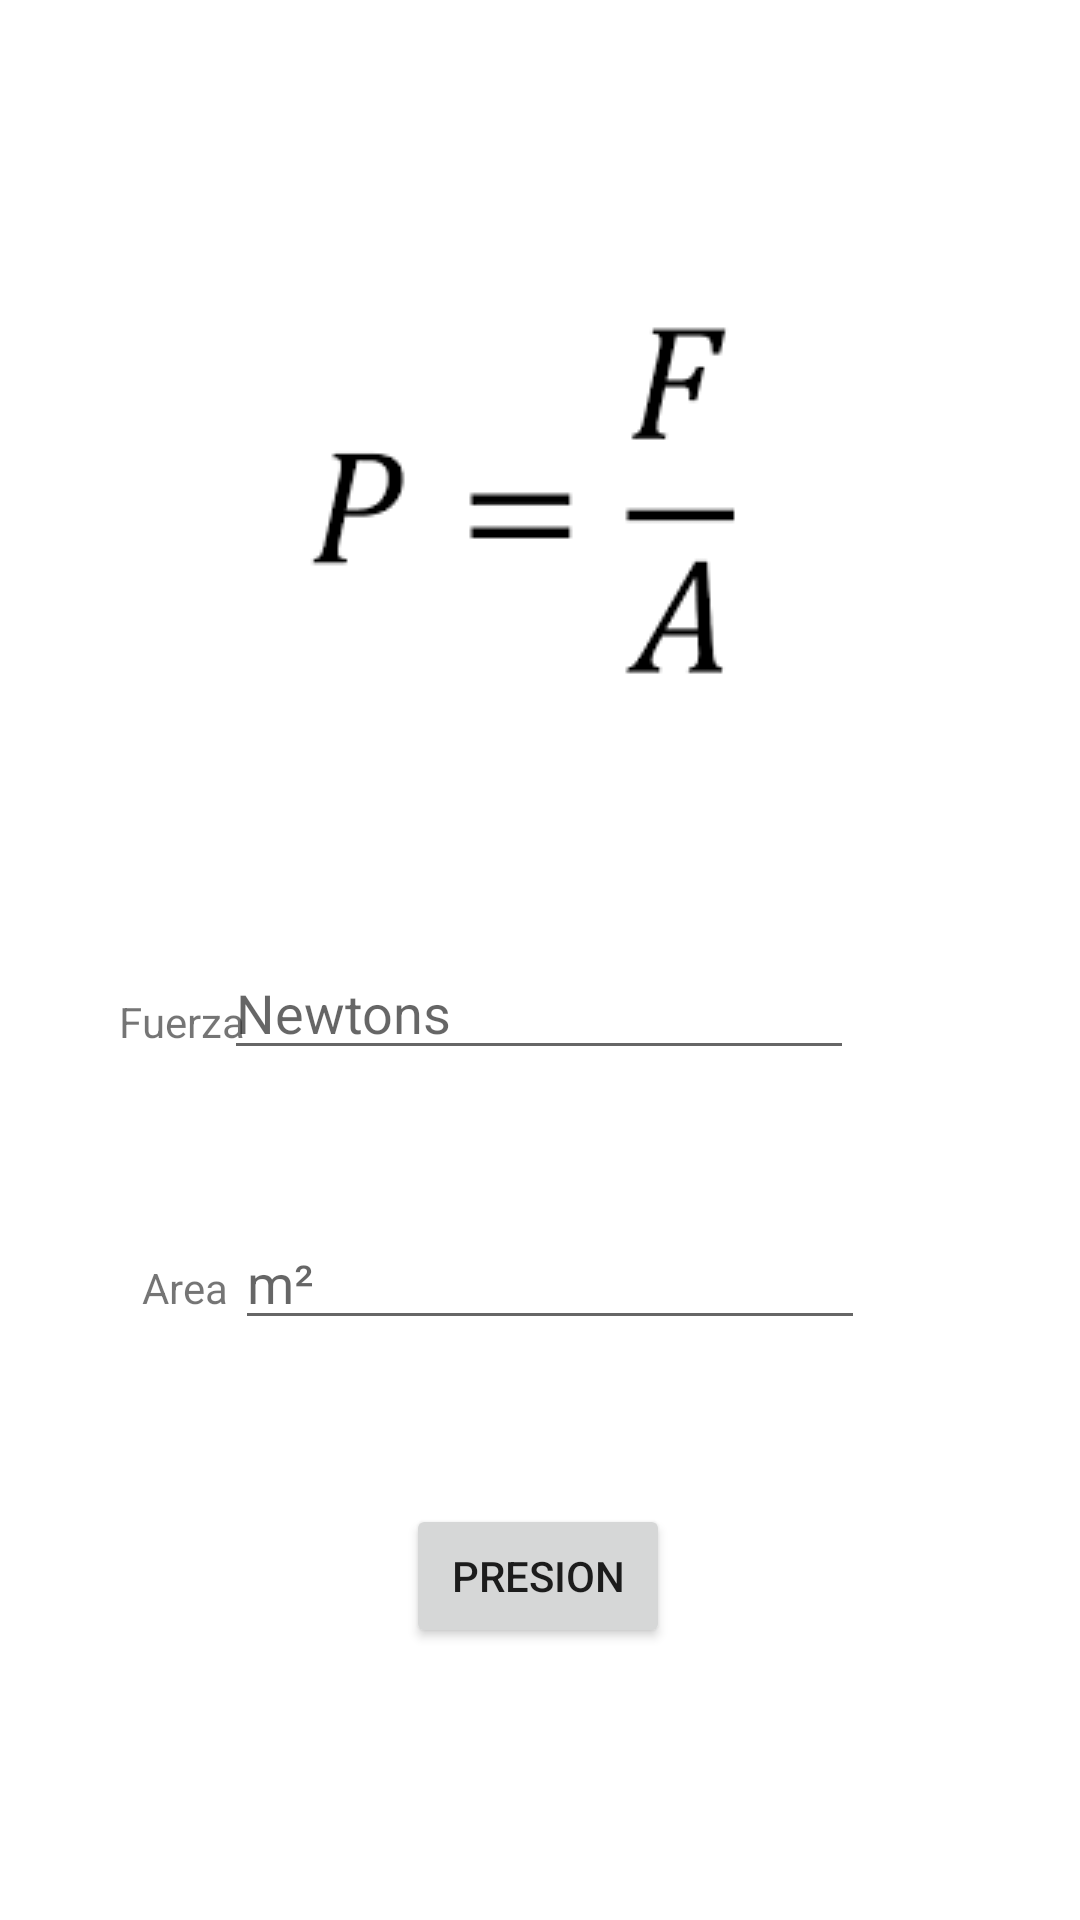

Layout XML and referenced resources for this Android screen:
<!-- AndroidManifest.xml: application theme Theme.MathApplication -->
<!-- res/layout/fragment_formula2.xml -->
<?xml version="1.0" encoding="utf-8"?>
<androidx.constraintlayout.widget.ConstraintLayout
    xmlns:android="http://schemas.android.com/apk/res/android"
    xmlns:app="http://schemas.android.com/apk/res-auto"
    android:id="@+id/FragmentBlank"
    xmlns:tools="http://schemas.android.com/tools"
    android:layout_width="match_parent"
    android:layout_height="match_parent"
    tools:context=".Fragment1">


    <EditText
        android:id="@+id/etArea"
        android:layout_width="wrap_content"
        android:layout_height="wrap_content"
        android:ems="10"
        android:hint="@string/area"
        android:inputType="numberDecimal"
        app:layout_constraintBottom_toBottomOf="parent"
        app:layout_constraintEnd_toEndOf="parent"
        app:layout_constraintHorizontal_bias="0.522"
        app:layout_constraintStart_toStartOf="parent"
        app:layout_constraintTop_toTopOf="parent"
        app:layout_constraintVertical_bias="0.677" />

    <TextView
        android:id="@+id/masatv"
        android:layout_width="wrap_content"
        android:layout_height="wrap_content"
        android:text="@string/fuezalb"
        app:layout_constraintBottom_toBottomOf="parent"
        app:layout_constraintEnd_toEndOf="parent"
        app:layout_constraintHorizontal_bias="0.125"
        app:layout_constraintStart_toStartOf="parent"
        app:layout_constraintTop_toTopOf="parent"
        app:layout_constraintVertical_bias="0.533" />

    <TextView
        android:id="@+id/Presiontv"
        android:layout_width="wrap_content"
        android:layout_height="wrap_content"
        android:text="@string/areap"
        app:layout_constraintBottom_toBottomOf="parent"
        app:layout_constraintEnd_toEndOf="parent"
        app:layout_constraintHorizontal_bias="0.143"
        app:layout_constraintStart_toStartOf="parent"
        app:layout_constraintTop_toBottomOf="@+id/masatv"
        app:layout_constraintVertical_bias="0.257" />

    <TextView
        android:id="@+id/Answertv"
        android:layout_width="wrap_content"
        android:layout_height="wrap_content"
        android:text=""
        app:layout_constraintBottom_toBottomOf="parent"
        app:layout_constraintEnd_toEndOf="parent"
        app:layout_constraintHorizontal_bias="0.473"
        app:layout_constraintStart_toStartOf="parent"
        app:layout_constraintTop_toTopOf="parent"
        app:layout_constraintVertical_bias="0.442" />

    <EditText
        android:id="@+id/etFuerza"
        android:layout_width="wrap_content"
        android:layout_height="wrap_content"
        android:ems="10"
        android:hint="@string/newtons"
        android:inputType="numberDecimal"
        app:layout_constraintBottom_toBottomOf="parent"
        app:layout_constraintEnd_toEndOf="parent"
        app:layout_constraintHorizontal_bias="0.497"
        app:layout_constraintStart_toStartOf="parent"
        app:layout_constraintTop_toTopOf="parent"
        app:layout_constraintVertical_bias="0.527" />

    <Button
        android:id="@+id/btnPresion"
        android:layout_width="wrap_content"
        android:layout_height="wrap_content"
        android:text="@string/btnPresion"
        app:layout_constraintBottom_toBottomOf="parent"
        app:layout_constraintEnd_toEndOf="parent"
        app:layout_constraintHorizontal_bias="0.498"
        app:layout_constraintStart_toStartOf="parent"
        app:layout_constraintTop_toTopOf="parent"
        app:layout_constraintVertical_bias="0.847" />

    <ImageView
        android:id="@+id/imageView"
        android:layout_width="wrap_content"
        android:layout_height="wrap_content"
        android:src="@drawable/presion"
        app:layout_constraintBottom_toBottomOf="parent"
        app:layout_constraintEnd_toEndOf="parent"
        app:layout_constraintHorizontal_bias="0.437"
        app:layout_constraintStart_toStartOf="parent"
        app:layout_constraintTop_toTopOf="parent"
        app:layout_constraintVertical_bias="0.223" />

</androidx.constraintlayout.widget.ConstraintLayout>
<!-- resources referenced by this layout -->
<resources>
  <!-- drawable presion: png bitmap (drawable, 1323 bytes) -->
  <string name="area">m²</string>
  <string name="areap">Area</string>
  <string name="btnPresion">Presion</string>
  <string name="fuezalb">Fuerza</string>
  <string name="newtons">Newtons</string>
  <style name="Theme.MathApplication" parent="Theme.MaterialComponents.DayNight.NoActionBar">
          
          <item name="colorPrimary">@color/purple_500</item>
          <item name="colorPrimaryVariant">@color/purple_700</item>
          <item name="colorOnPrimary">@color/white</item>
          
          <item name="colorSecondary">@color/teal_200</item>
          <item name="colorSecondaryVariant">@color/teal_700</item>
          <item name="colorOnSecondary">@color/black</item>
          
          <item name="android:statusBarColor">?attr/colorPrimaryVariant</item>
          
      </style>
  <color name="purple_500">#FF6200EE</color>
  <color name="purple_700">#FF3700B3</color>
  <color name="white">#FFFFFFFF</color>
  <color name="teal_200">#FF03DAC5</color>
  <color name="teal_700">#FF018786</color>
  <color name="black">#FF000000</color>
</resources>
